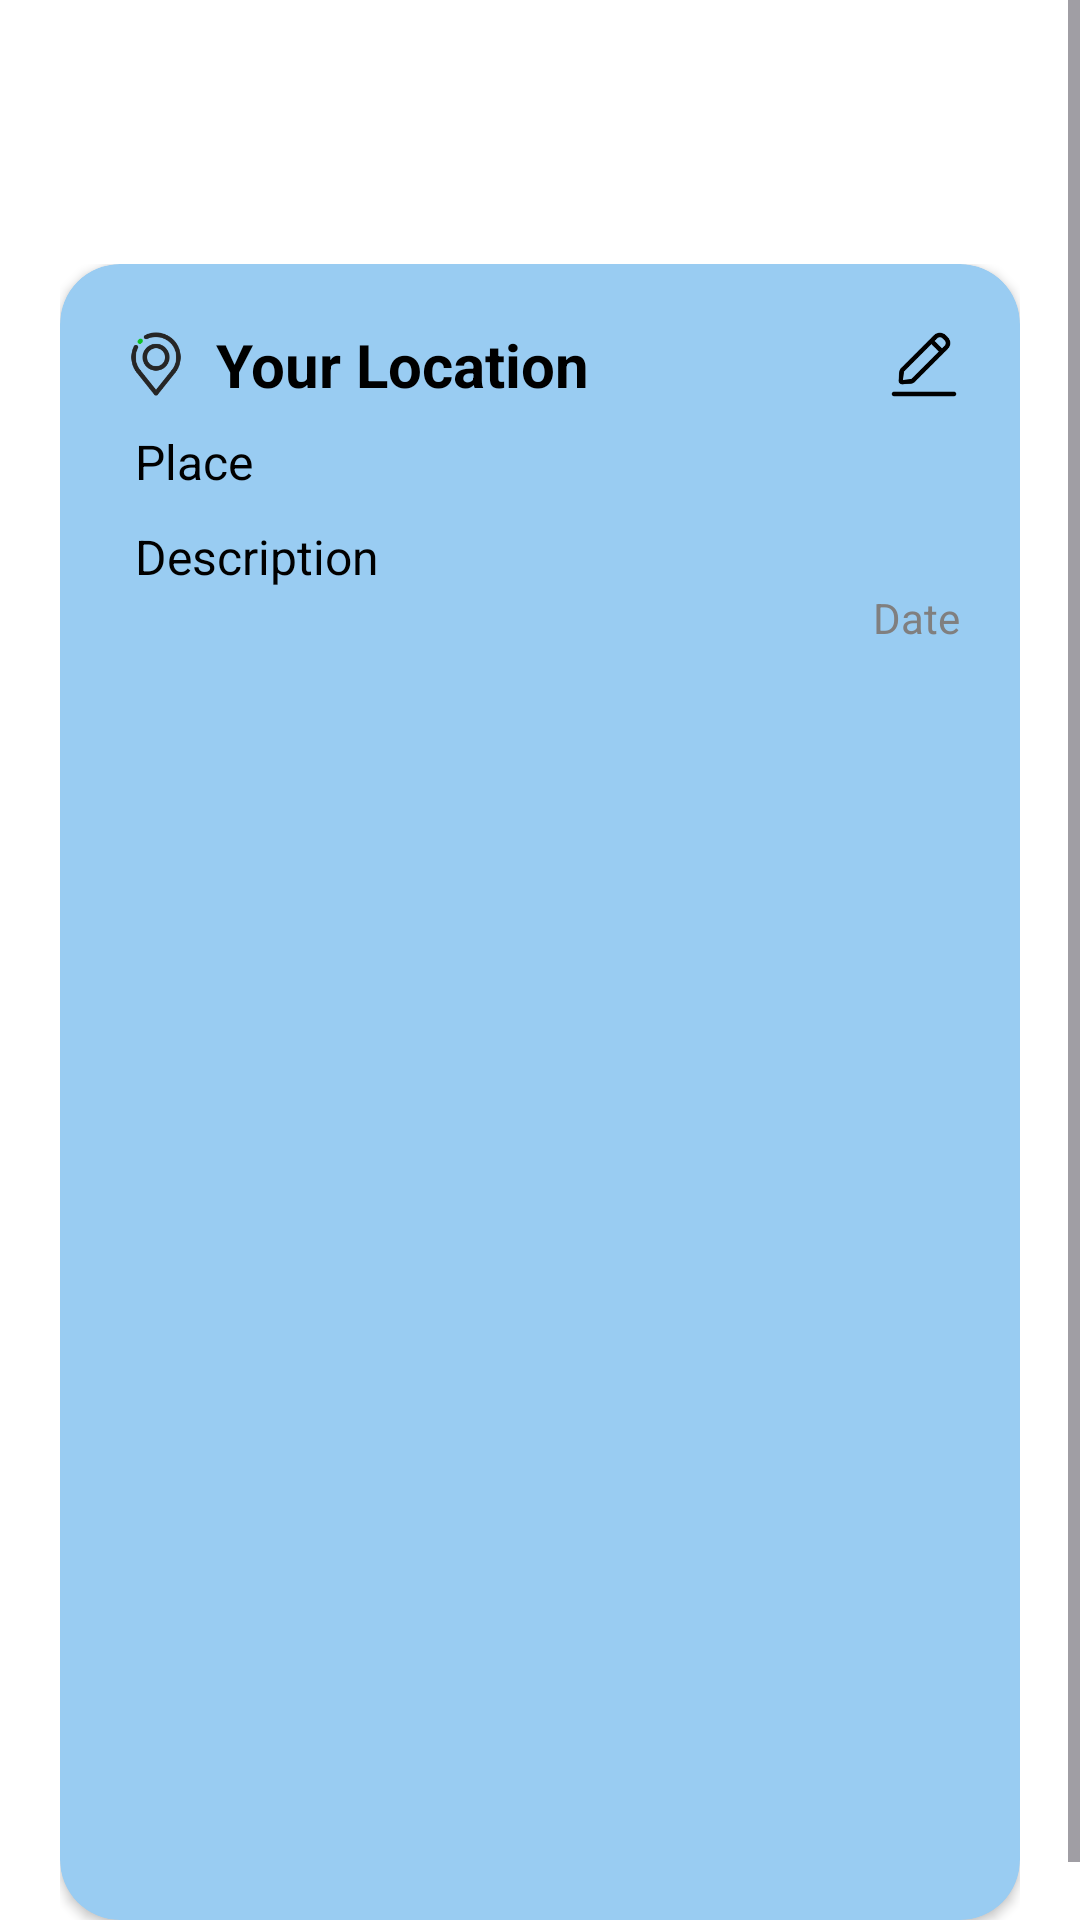

The Android layout XML behind this screen, and the referenced resources:
<!-- AndroidManifest.xml: application theme Theme.Final_NextStop -->
<!-- res/layout/description_layout.xml -->
<?xml version="1.0" encoding="utf-8"?>
<ScrollView xmlns:android="http://schemas.android.com/apk/res/android"
    android:layout_width="match_parent"
    android:layout_height="match_parent"
    xmlns:tools="http://schemas.android.com/tools"
    xmlns:app="http://schemas.android.com/apk/res-auto"
    android:fillViewport="true"
    tools:context=".ui.single_characters.DescriptionFragment"
    android:background="@color/white">

    <LinearLayout
        android:layout_width="match_parent"
        android:layout_height="wrap_content"
        android:orientation="vertical"
        android:layout_marginTop="20dp">



        <com.google.android.material.button.MaterialButton
            android:layout_width="wrap_content"
            android:layout_height="wrap_content"
            app:icon="@drawable/baseline_arrow_back_24"
            android:background="@android:color/transparent"
            app:iconTint="@color/black"
            app:iconSize="24sp"
            android:id="@+id/btn_back_from_description"/>

        <LinearLayout
            android:layout_width="match_parent"
            android:layout_height="match_parent"
            android:orientation="vertical"
            android:layout_margin="20dp">

            <androidx.cardview.widget.CardView
                android:layout_width="match_parent"
                android:layout_height="match_parent"
                app:cardCornerRadius="20dp"
                android:backgroundTint="@color/light_blue">

                <LinearLayout
                    android:layout_width="match_parent"
                    android:layout_height="match_parent"
                    android:layout_margin="20dp"
                    android:orientation="vertical">

                    <LinearLayout
                        android:layout_width="match_parent"
                        android:layout_height="wrap_content"
                        android:layout_marginBottom="8dp"
                        android:gravity="center_vertical"
                        android:orientation="horizontal">

                        <ImageView
                            android:layout_width="24dp"
                            android:layout_height="24dp"
                            android:layout_marginEnd="8dp"
                            android:src="@drawable/location_icon_description" />

                        <TextView
                            android:id="@+id/txt_view_post_location"
                            android:layout_width="0dp"
                            android:layout_height="wrap_content"
                            android:layout_weight="1"
                            android:text="@string/your_location"
                            android:textColor="@color/black"
                            android:textSize="20sp"
                            android:textStyle="bold" />

                        <ImageView
                            android:id="@+id/image_view_edit_post"
                            android:layout_width="24dp"
                            android:layout_height="24dp"
                            android:layout_marginStart="8dp"
                            android:src="@drawable/edit" />
                    </LinearLayout>

                    <TextView
                        android:id="@+id/txt_view_post_place"
                        android:layout_width="match_parent"
                        android:layout_height="wrap_content"
                        android:layout_marginStart="5dp"
                        android:text="@string/place"
                        android:textColor="@color/black"
                        android:textSize="16sp"
                        android:layout_marginBottom="10dp"/>


                    <androidx.viewpager2.widget.ViewPager2
                        android:id="@+id/viewPagerImages"
                        android:layout_width="match_parent"
                        android:layout_height="wrap_content"
                        android:layout_marginBottom="30dp"
                        android:adjustViewBounds="true"
                        android:scaleType="fitCenter"
                        android:clipToPadding="false"
                        android:clipChildren="false"
                        android:paddingStart="32dp"
                        android:paddingEnd="32dp"
                        android:overScrollMode="never"
                        android:visibility="gone"
                        />

                    <me.relex.circleindicator.CircleIndicator3
                        android:id="@+id/indicator"
                        android:layout_width="wrap_content"
                        android:layout_height="wrap_content"
                        android:layout_gravity="center_horizontal"
                        android:layout_marginBottom="12dp"
                        android:layout_marginTop="-10dp"
                        android:visibility="gone"
                        />



                    <TextView
                        android:id="@+id/txt_view_post_description"
                        android:layout_width="match_parent"
                        android:layout_height="wrap_content"
                        android:layout_marginStart="5dp"
                        android:text="@string/description"
                        android:textColor="@color/black"
                        android:textSize="16sp"
                        />

                    <TextView
                        android:layout_width="wrap_content"
                        android:layout_height="wrap_content"
                        android:id="@+id/txt_view_date_description"
                        android:text="@string/date"
                        android:layout_gravity="end"
                        android:textSize="14sp"
                        android:textColor="@color/grey"
                        android:layout_marginBottom="40dp"

                        />


                </LinearLayout>

            </androidx.cardview.widget.CardView>



        </LinearLayout>

    </LinearLayout>


</ScrollView>
<!-- resources referenced by this layout -->
<resources>
  <color name="black">#FF000000</color>
  <color name="grey">#807F7F</color>
  <color name="light_blue">#99CCF2</color>
  <color name="white">#FFFFFFFF</color>
  <!-- drawable edit: png bitmap (drawable, 1516 bytes) -->
  <!-- drawable location_icon_description: png bitmap (drawable, 3712 bytes) -->
  <string name="date">Date</string>
  <string name="description">Description</string>
  <string name="place">Place</string>
  <string name="your_location">Your Location</string>
  <style name="Theme.Final_NextStop" parent="Base.Theme.Final_NextStop" />
  <style name="Base.Theme.Final_NextStop" parent="Theme.Material3.DayNight.NoActionBar">
          
          
      </style>
</resources>
